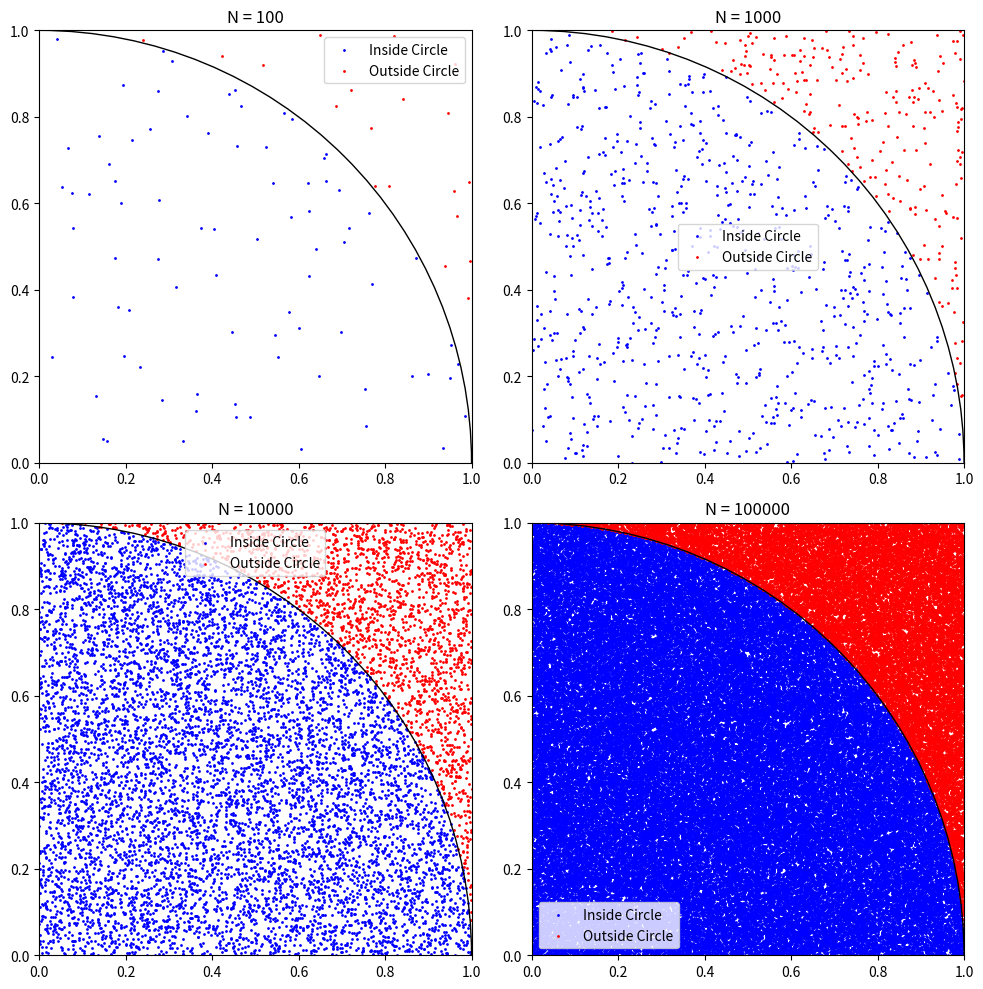
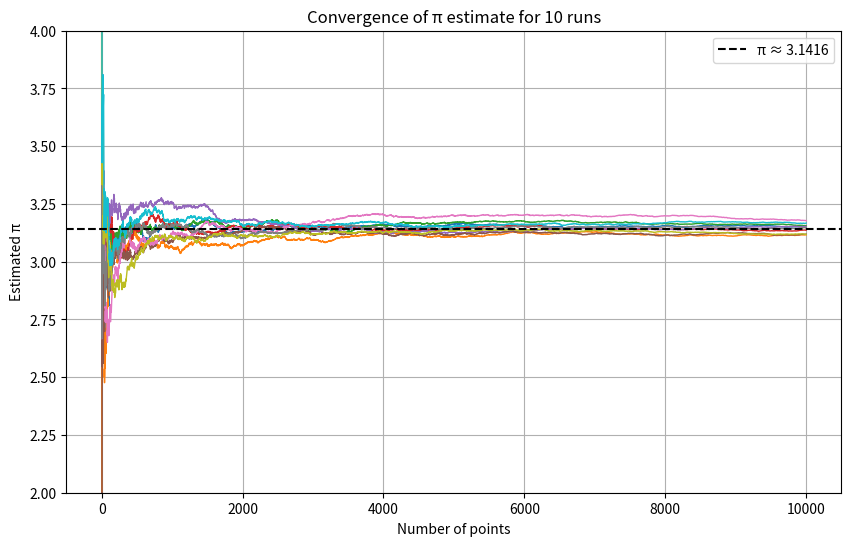
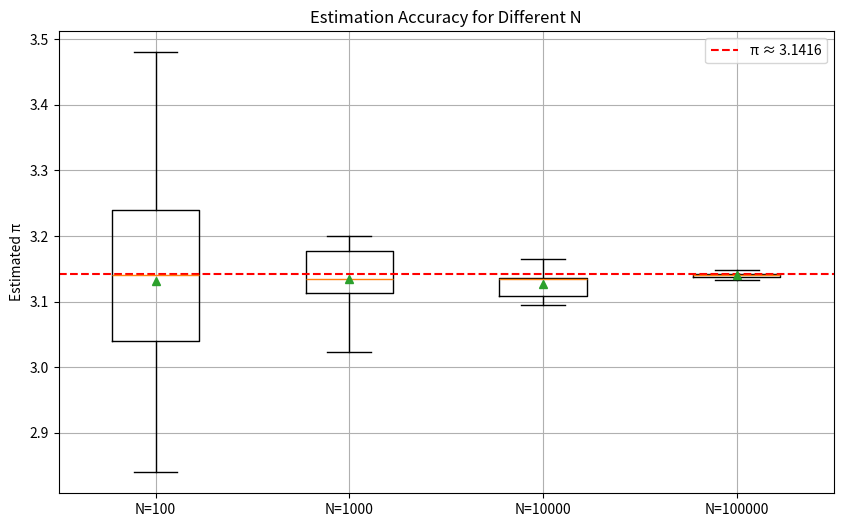

Reproduce these figures in Python, in order.
# Import libraries
import random
import matplotlib.pyplot as plt
import numpy as np

# Generate random points and classify them
def generate_and_classify(n):

    # Create lists for points inside circle and outside circle
    inside = []
    outside = []

    # Check whether points are inside or outside the circle
    for _ in range(n):
        x = random.uniform(0, 1)
        y = random.uniform(0, 1)

        # If a point is inside, append its coordinates to the inside list
        if x**2 + y**2 <= 1:
            inside.append((x, y))
        # If a point is outside the circle, append its coordinates to the outside list
        else:
            outside.append((x, y))
            
    # Calculate the estimated value of pi
    pi_estimate = 4 * len(inside) / n
    return inside, outside, pi_estimate

# Create the scatter plot
def plot_points(inside, outside, n, ax):
    if inside:
        x_in, y_in = zip(*inside)
        ax.scatter(x_in, y_in, color='blue', s=1, label='Inside Circle')
    if outside:
        x_out, y_out = zip(*outside)
        ax.scatter(x_out, y_out, color='red', s=1, label='Outside Circle')

    # Draw the circle
    circle = plt.Circle((0, 0), 1, color='black', fill=False, linewidth=1)
    ax.add_artist(circle)

    ax.set_xlim(0, 1)
    ax.set_ylim(0, 1)
    ax.set_aspect('equal', adjustable='box')
    ax.set_title(f'N = {n}')
    ax.legend()


# Track the convergence
def track_convergence(n_points, runs=10):
    plt.figure(figsize=(10, 6))
    for _ in range(runs):
        estimates = []
        inside = 0
        for i in range(1, n_points + 1):
            x = random.uniform(0, 1)
            y = random.uniform(0, 1)
            if x**2 + y**2 <= 1:
                inside += 1
            estimates.append(4 * inside / i)
        plt.plot(estimates, linewidth=1)

    plt.axhline(y=np.pi, color='black', linestyle='--', label='π ≈ 3.1416')
    plt.ylim(2, 4)
    plt.xlabel('Number of points')
    plt.ylabel('Estimated π')
    plt.title(f'Convergence of π estimate for {runs} runs')
    plt.legend()
    plt.grid(True)
    plt.show()

# Create boxplots
def boxplot_analysis(N_values, num_runs):
    all_estimates = []
    labels = []

    for N in N_values:
        estimates = []
        for _ in range(num_runs):
            inside, _, pi_est = generate_and_classify(N)
            estimates.append(pi_est)
        all_estimates.append(estimates)
        labels.append(f'N={N}')

    plt.figure(figsize=(10, 6))
    plt.boxplot(all_estimates, labels=labels, showmeans=True)
    plt.axhline(y=np.pi, color='red', linestyle='--', label='π ≈ 3.1416')
    plt.ylabel('Estimated π')
    plt.title(f'Estimation Accuracy for Different N')
    plt.legend()
    plt.grid(True)
    plt.show()


# Create the scatter plots for every number in the n_values list
n_values = [100, 1000, 10000, 100000]

fig, axes = plt.subplots(2, 2, figsize=(10, 10))

for i, n in enumerate(n_values):
    inside, outside, pi_estimate = generate_and_classify(n)
    # Plot inside the right subplot
    ax = axes[i // 2, i % 2]
    plot_points(inside, outside, n, ax)
    ax.set_title(f'N = {n}')

plt.tight_layout()
plt.show()

# Track the convergence for 10 000 points and 10 runs
track_convergence(n_points=10000, runs=10)

# Create the boxplots for 100, 1000, 10000, 100000 and 10 runs
boxplot_analysis(N_values=[100, 1000, 10000, 100000], num_runs=10)